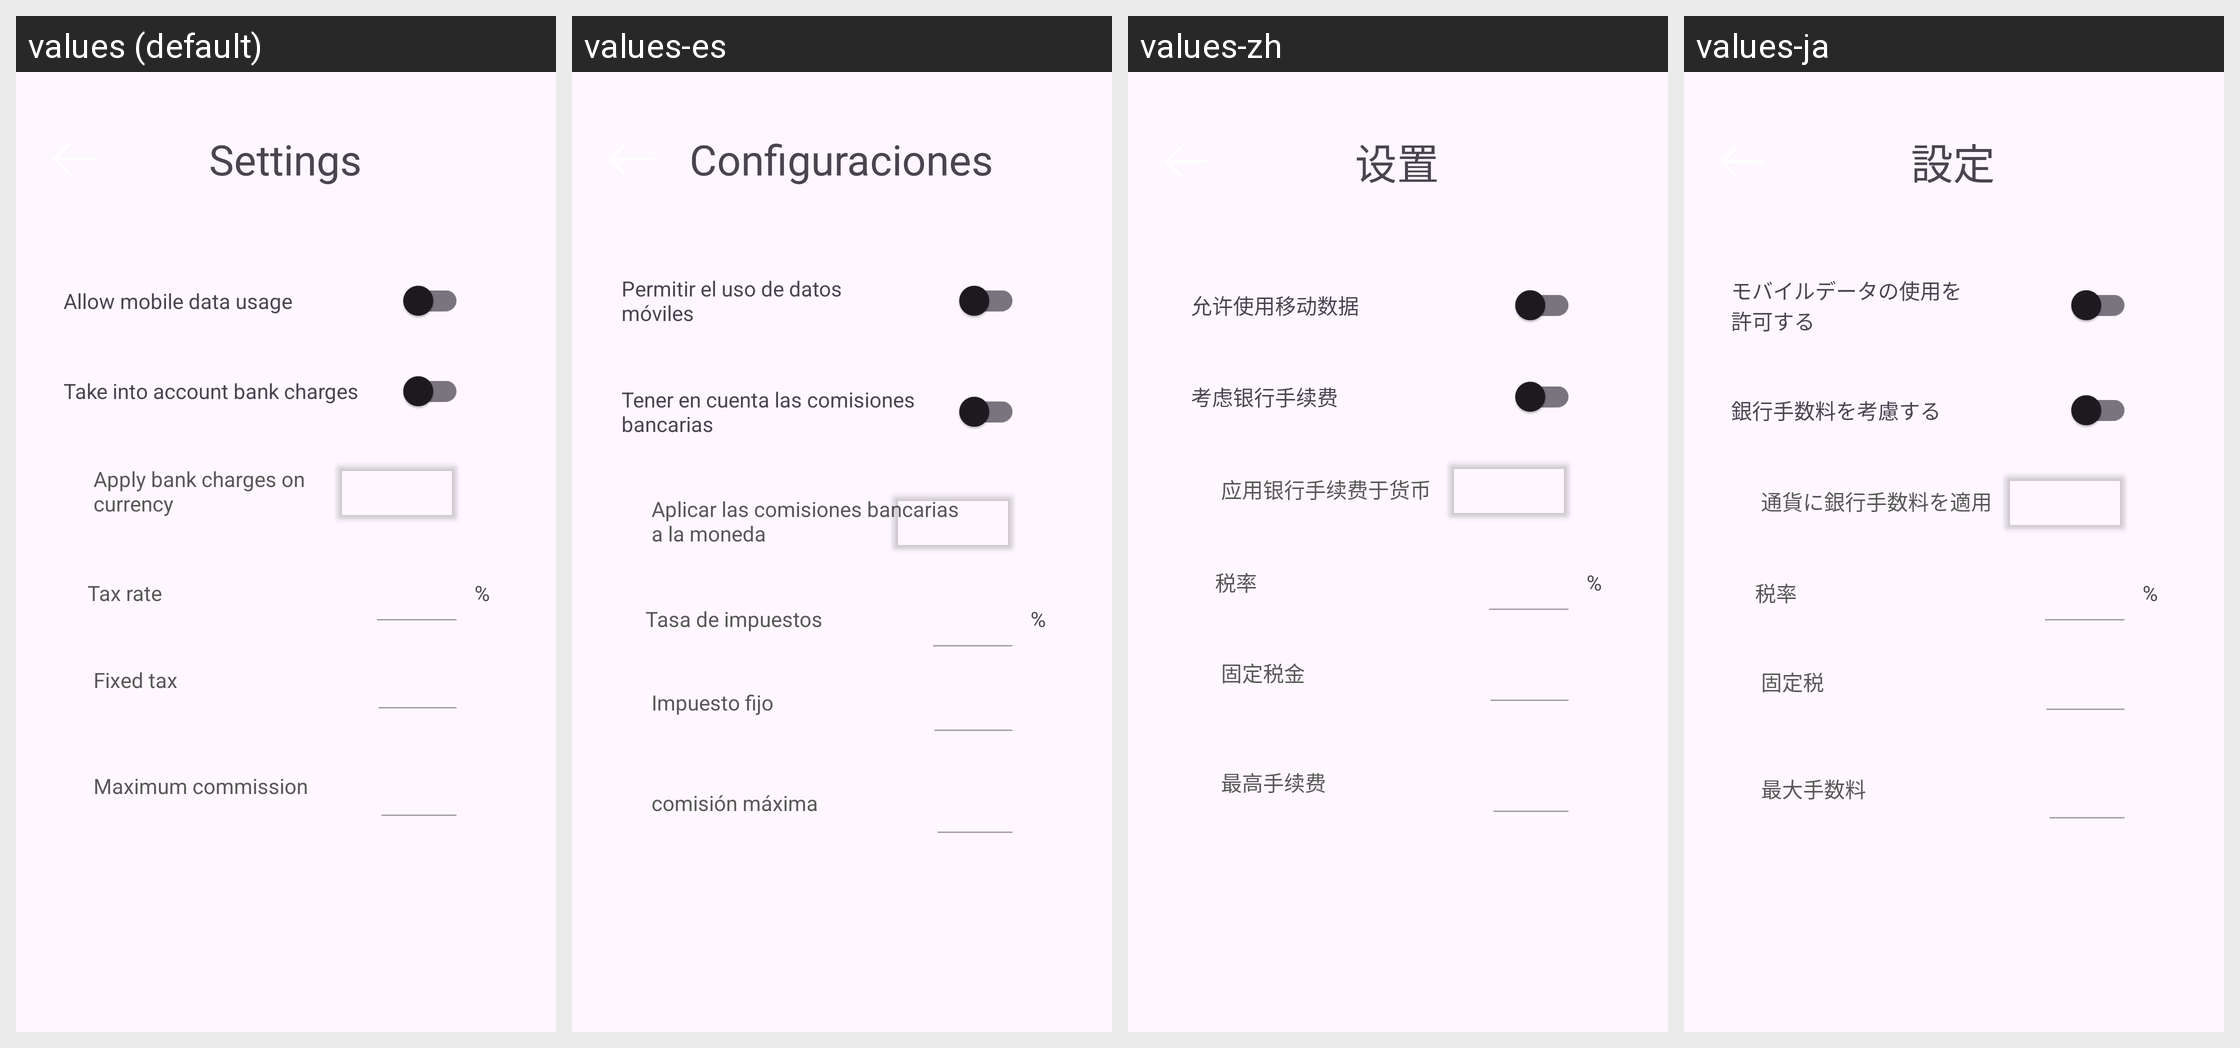

For this localized Android screen grid, give each drawn string resource with its value in every locale shown.
Android screen res/layout/activity_settings.xml rendered under 4 locales, left to right: values (default), values-es, values-zh, values-ja. Device: Nexus 5 (rendered at 1080×1920; each locale shown at half size, 540×960, under a caption strip naming it); theme Theme.CurrencyConverter.
Other locales in the repository, not shown: values-de, values-fr, values-it, values-jp, values-ko, values-ru.
Strings drawn on this screen, with the default value and each locale's value (text and hints the layout hard-codes, and strings that could not be matched under every locale, appear in the picture but are not listed):

settings
  values: Settings
  values-es: Configuraciones
  values-zh: 设置
  values-ja: 設定

allow_data_utilisation
  values: Allow mobile data usage
  values-es: Permitir el uso de datos
      móviles
  values-zh: 允许使用移动数据
  values-ja: モバイルデータの使用を
      許可する

enable_bank_taxes
  values: Take into account bank charges
  values-es: Tener en cuenta las comisiones
      bancarias
  values-zh: 考虑银行手续费
  values-ja: 銀行手数料を考慮する

tax_rate
  values: Tax rate
  values-es: Tasa de impuestos
  values-zh: 税率
  values-ja: 税率

fixed_tax
  values: Fixed tax
  values-es: Impuesto fijo
  values-zh: 固定税金
  values-ja: 固定税

pourcentage
  values: %
  values-es: %  [not translated; the default value is used]
  values-zh: %  [not translated; the default value is used]
  values-ja: %  [not translated; the default value is used]

apply_bank_charges_on
  values: Apply bank charges on
      currency
  values-es: Aplicar las comisiones bancarias
      a la moneda
  values-zh: 应用银行手续费于货币
  values-ja: 通貨に銀行手数料を適用

limit_tax
  values: Maximum commission
  values-es: comisión máxima
  values-zh: 最高手续费
  values-ja: 最大手数料
